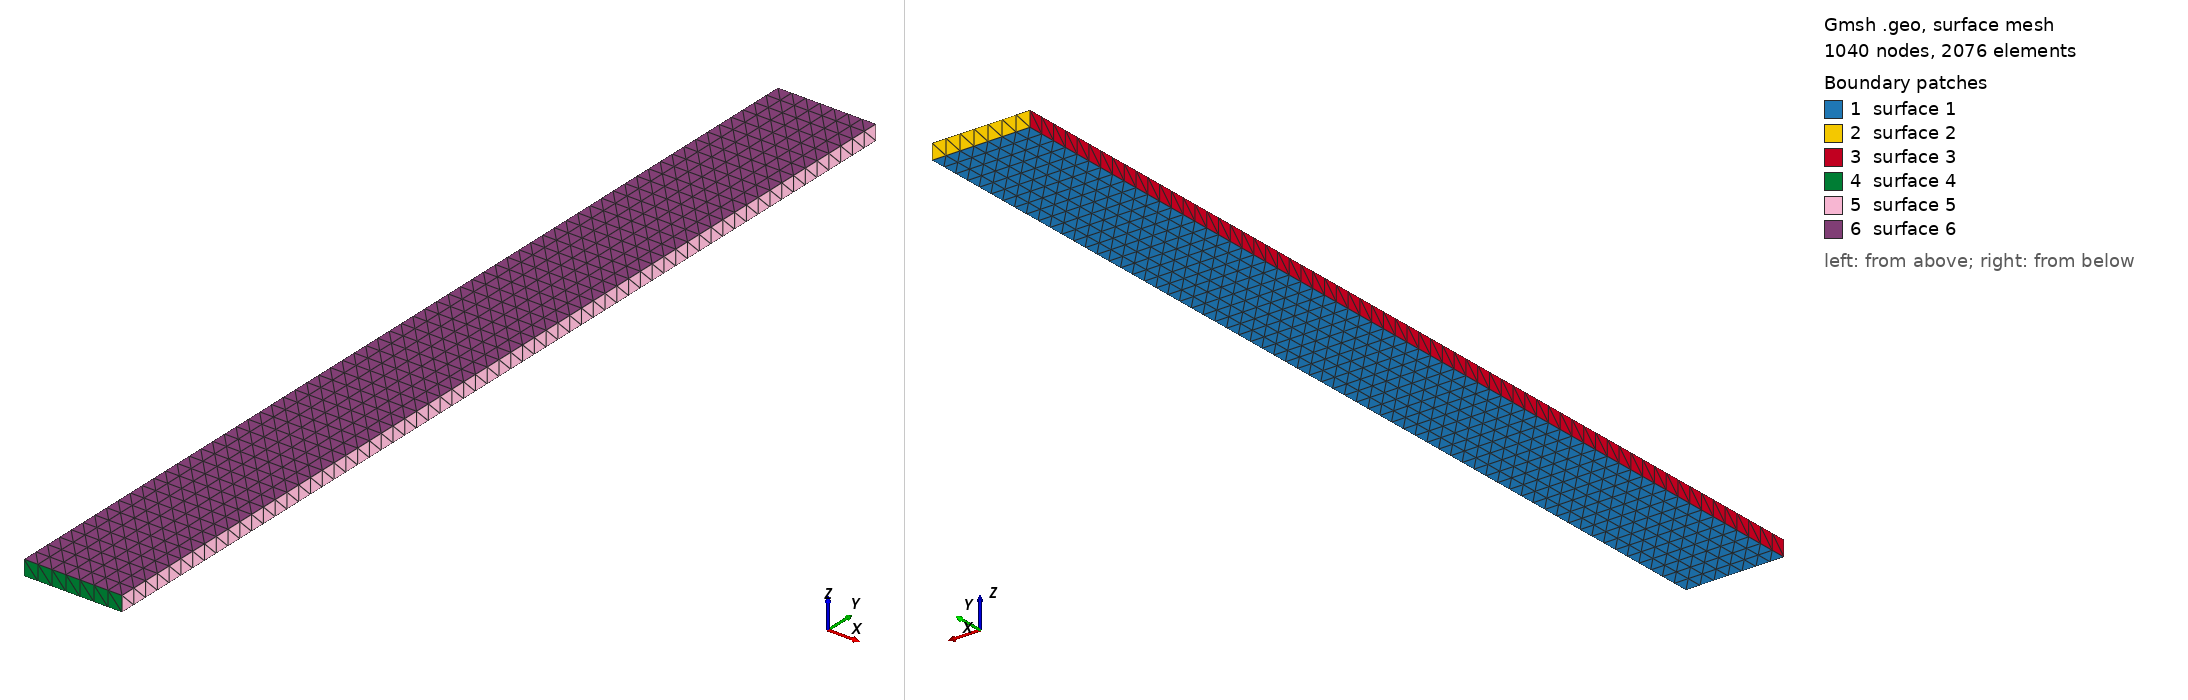

Gmsh geometry script, surface-meshed: 1040 nodes, 2076 surface elements. Boundary patches (legend numbers): 1 surface 1, 2 surface 2, 3 surface 3, 4 surface 4, 5 surface 5, 6 surface 6. Left view from above one corner, right view from below the opposite corner. The script declares no physical surfaces, so the legend lists its geometric surfaces. The drawing asked Gmsh for element sizes between 1% and 20% of the model's largest extent; the script's own settings can give other sizes.

=== template.geo (drawn) ===
SetFactory("OpenCASCADE");
Point(1) = {0, 0, -0.5, 1.0};
Point(2) = {6.4, 0, -0.5, 1.0};
Point(3) = {6.4, 64, -0.5, 1.0};
Point(4) = {0, 64, -0.5, 1.0};
Line(1) = {1, 2};
Line(2) = {2, 3};
Line(3) = {3, 4};
Line(4) = {4, 1};
Curve Loop(1) = {3, 4, 1, 2};
Plane Surface(1) = {1};
Extrude {0, 0, 1} {
  Surface{1};
}
Transfinite Surface {1, 2, 3, 4, 5, 6};
// Physical Surface("Interface", 13) = {2, 3, 4, 5};
